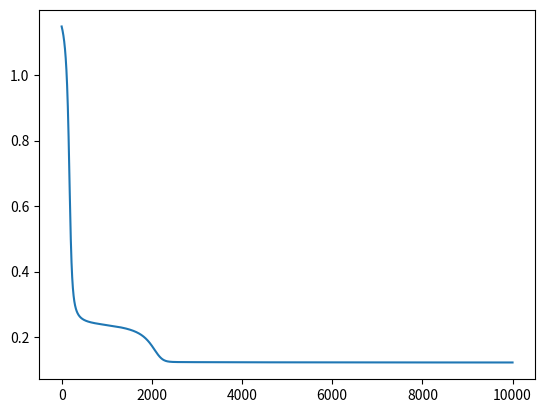

Reproduce this figure in Python.
import numpy as np
import matplotlib.pylab as plt


def initialize_network(input_size, output_size, hidden_sizes):
    Ws = []
    cols = input_size
    for rows in hidden_sizes:
        Ws.append(initialize_layer(rows, cols + 1))
        cols = rows
    Ws.append(initialize_layer(output_size, cols + 1))

    return Ws


def initialize_layer(rows, cols):
    return np.random.random([rows, cols])


def add_bias(x):
    bias = np.ones((1, x.shape[1]))
    return np.append(bias, x, axis=0)


def forward_layer(W, x):
    return activate(W @ add_bias(x))


def forward_all(Ws, x):
    y = [x]

    for W in Ws:
        x = forward_layer(W, x)
        y.append(x)

    return y


def forward(x, Ws):
    return forward_all(Ws, x)[-1]


def activate(x):
    return 1/(1 + np.exp(-x))


def gradient(x):
    y = activate(x).transpose()
    return y*(1 - y)


def backpropagate_layer(x, y, W, learning_rate, delta):
    x_bias = add_bias(x)
    z = W@x_bias
    
    dZ = delta*gradient(z)
    dX = dZ@W
    dW = dZ.transpose()@x_bias.transpose()

    W = W + learning_rate*dW
    return dX[:,1:], W


def backpropagate(x, y, Ws, learning_rate):
    new_Ws = []

    xs = forward_all(Ws, x)
    delta = y - (xs[-1]).transpose()
    for W, x, y in zip(Ws[::-1], xs[-2::-1], xs[-1:0:-1]):
        delta, W = backpropagate_layer(x, y, W, learning_rate, delta)
        new_Ws.append(W)

    return new_Ws[::-1]


def calculate_error(x, y, Ws):
    z = forward(x, Ws).transpose()
    error = y - z
    squared_error = [e @ e.transpose() for e in error]
    return np.mean(squared_error)


def main():
    np.random.seed(0)

    learning_rate = 0.01
    x = np.array([[1, 2, 3], [4, 5, 6]]).transpose()
    y = np.array([[1, 0, 1], [1, 0, 0.3]])
    hidden_sizes = [10, 7]

    Ws = initialize_network(len(x), y.shape[1], hidden_sizes)
    errors = []

    for _ in range(10000):
        Ws = backpropagate(x, y, Ws, learning_rate)
        errors.append(calculate_error(x, y, Ws))

    z = forward(x, Ws).transpose()
    print('z:', z)
    print('error:', y - z)

    plt.plot(errors)
    plt.show()

if __name__ == '__main__':
    main()
